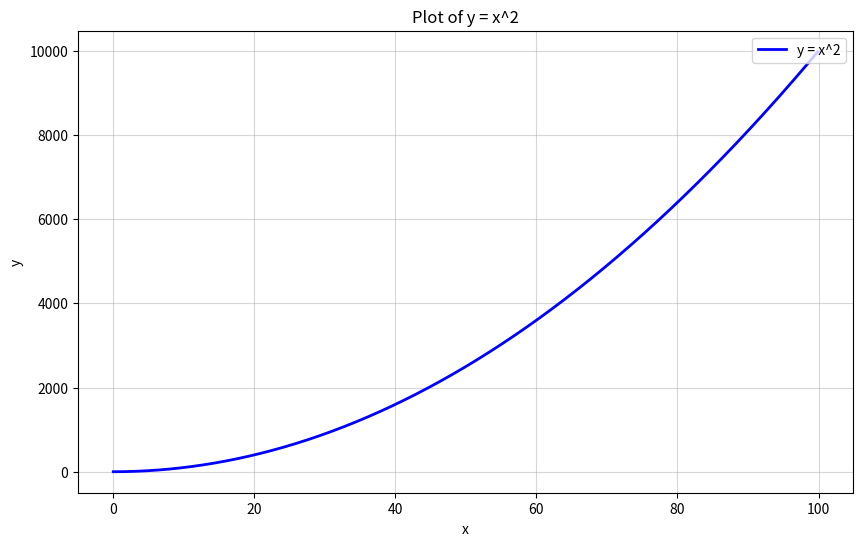
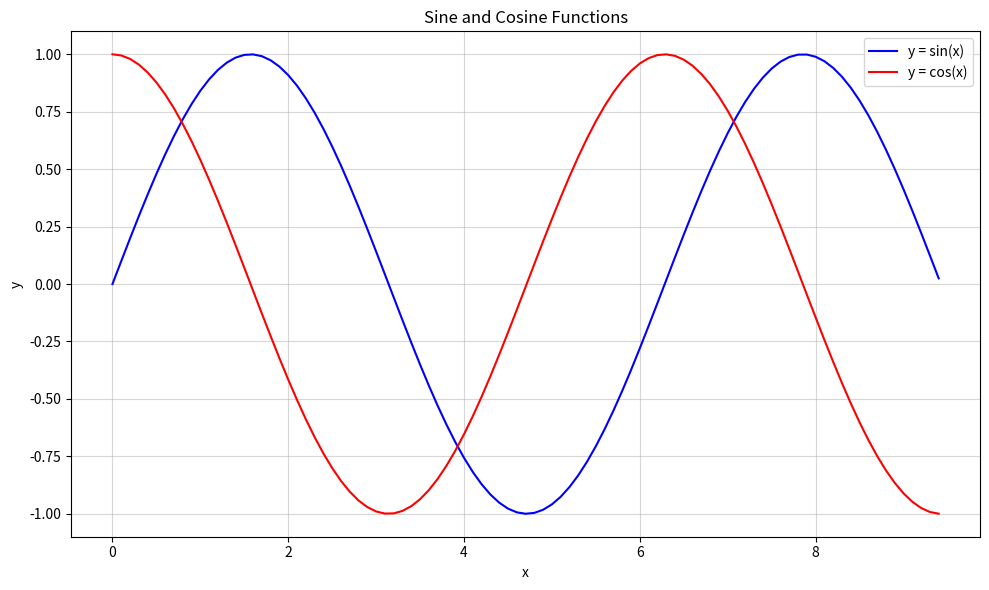

Source code (Python) for these figures, in order:
#!/usr/bin/env python3
# coding: utf-8
# numpy 的 array 操作

# 1. 导入 numpy 库
import numpy as np                    # 将 numpy 库命名为 np
import matplotlib.pyplot as plt       # 仅保留需要使用的导入
# import 放一起代码美观



# 2. 建立一个一维数组 a 初始化为 [4, 5, 6]，(1) 输出 a 的类型（type）(2) 输出 a 的各维度的大小（shape）(3) 输出 a 的第一个元素（element）

def question_2():
  print("第二题：\n") #格式修改为缩进
# 创建一个一维NumPy数组，存储整数类型的数值
# 数组元素为[4, 5, 6]，数据类型默认推断为numpy.int64
# 形状：a.shape = (3,)，表示包含3个元素的一维数组     
a = np.array([4, 5, 6])

print("(1) 输出 a 的类型（type）\n", type(a))
print("(2) 输出 a 的各维度的大小（shape）\n", a.shape)
print("(3) 输出 a 的第一个元素（element）\n", a[0])
# 使用 array() 函数创建数组，函数可基于序列型的对象。创建了一个一维数组 a，并输出其类型（numpy.ndarray）、形状（(3,)） 和第一个元素（4）。
# 使用 type() 获取数组的类型(numpy.ndarray),使用 shape 属性查看数组维度信息(一维数组的形状表示为 (n,)),通过索引访问数组元素（索引从 0 开始）
# 3. 建立一个二维数组 b, 初始化为 [ [4, 5, 6], [1, 2, 3]] (1) 输出二维数组 b 的形状（shape）（输出值为（2,3））(2) 输出 b(0,0)，b(0,1),b(1,1) 这三个元素（对应值分别为 4,5,2）
print("第三题：\n")
b = np.array([[4, 5, 6], [1, 2, 3]])  # 创建一个二维数组 b
print("(1) 输出各维度的大小（shape）\n", b.shape)  # 输出数组 b 的形状 - 应该是(2,3)
print("(2) 输出 b(0,0)，b(0,1),b(1,1) 这三个元素（对应值分别为 4,5,2）\n", b[0, 0], b[0, 1], b[1, 1])  # 输出数组 b 的指定元素 - b[0,0]是4, b[0,1]是5, b[1,1]是2


# 4. (1) 建立一个全 0 矩阵 a, 大小为 3x3; 类型为整型（提示: dtype = int）(2) 建立一个全 1 矩阵 b, 大小为 4x5;  (3) 建立一个单位矩阵 c ,大小为 4x4; (4) 生成一个随机数矩阵 d,
# 大小为 3x2.
print("第四题：\n")

# 全 0 矩阵，3x3，指定数据类型为int
a = np.zeros((3, 3), dtype=int)
# 全 1 矩阵，4x5，默认数据类型为float
b = np.ones((4, 5))
# 单位矩阵，4x4(对角线为1，其余为0)
c = np.eye(4)
# 随机数矩阵，3x2：设置随机种子（42）确保结果可复现，生成0-1之间的浮点数
np.random.seed(42) #  固定随机种子，使随机结果可复现
d = np.random.random((3, 2))# 生成一个形状为(3, 2)的NumPy数组，其中每个元素都是0到1之间的随机浮点数

# 5. 建立一个数组 a,(值为 [[1, 2, 3, 4], [5, 6, 7, 8], [9, 10, 11, 12]] ) ,(1) 打印 a; (2) 输出数组中下标为 (2,3),(0,0) 这两个元素的值
def question_5():
    print("第五题：\n")
# 创建一个 3x4 的二维数组 a，值为 [[1, 2, 3, 4], [5, 6, 7, 8], [9, 10, 11, 12]]
a = np.array([[1, 2, 3, 4], [5, 6, 7, 8], [9, 10, 11, 12]])
# 输出数组 a
print(a)
# 输出数组 a 中下标为 (2,3) 和 (0,0) 的两个元素的值
print(a[2, 3], a[0, 0])

# 6. 把上一题的 a 数组的 0 到 1 行，2 到 3 列，放到 b 里面去，（此处不需要从新建立 a, 直接调用即可）(1) 输出 b; (2) 输出 b 数组中（0,0）这个元素的值
print("第六题：\n")

# 0:2 表示取第 0 行（包含）到第 2 行（不包含），即实际取第 0 行和第 1 行；2:4 表示取第 2 列（包含）到第 4 列（不包含），即实际取第 2 列和第 3 列
b = a[0:2, 2:4]
print("(1) 输出 b\n", b)
print("(2) 输出 b 的（0,0）这个元素的值\n", b[0, 0])

# 7. 把第 5 题中数组 a 的最后两行所有元素放到 c 中 (1) 输出 c ; (2) 输出 c 中第一行的最后一个元素（提示，使用 -1 表示最后一个元素）
print("第七题：\n")

# -2: 提取最后两行的所有列元素
c = a[-2:, :]  
print("(1) 输出 c \n", c)
# -1 表示选取该行的最后一个元素
print("(2) 输出 c 中第一行的最后一个元素\n", c[0, -1]) 

# 8. 建立数组 a, 创建数组 a 为 [[1, 2], [3, 4], [5, 6]]，输出 （0,0）（1,1）（2,0） 这三个元素（提示： 使用 print(a[[0, 1, 2], [0, 1, 0]]) ）
print("第八题：\n")

a = np.array([[1, 2], [3, 4], [5, 6]])
# a[行索引列表, 列索引列表] 表示依次获取到的元素是第 0 行第 0 列的 1 、第 1 行第 1 列的 4 、第 2 行第 0 列的 5 
print("输出:\n", a[[0, 1, 2], [0, 1, 0]])  

# 9：使用NumPy高级索引提取矩阵特定元素
print("第九题：\n")

# 创建一个4行3列的二维数组（矩阵）a，并初始化数值
# 矩阵结构：
# 第0行: [1,  2,  3]
# 第1行: [4,  5,  6] 
# 第2行: [7,  8,  9]
# 第3行: [10, 11, 12]

a = np.array([[1, 2, 3], 
              [4, 5, 6], 
              [7, 8, 9], 
              [10, 11, 12]])

# 创建一个列索引数组b，用于指定每行要提取的元素所在的列
# b[0]=0: 第0行取第0列
# b[1]=2: 第1行取第2列
# b[2]=0: 第2行取第0列 
# b[3]=1: 第3行取第1列
b = np.array([0, 2, 0, 1])

# 使用高级索引提取元素：
# np.arange(4) 生成行索引数组 [0,1,2,3]
# b 是对应的列索引数组 [0,2,0,1]
# 组合效果相当于：
# a[0,0] → 第0行第0列 → 1
# a[1,2] → 第1行第2列 → 6
# a[2,0] → 第2行第0列 → 7
# a[3,1] → 第3行第1列 → 11
print("输出:\n", a[np.arange(4), b])  # 输出: [1, 6, 7, 11]

# 10. 对 9 中输出的那四个元素，每个都加上 10，然后重新输出矩阵 a.(提示： a[np.arange(4), b] += 10 ）
print("第十题：\n")

a[np.arange(4), b] += 10  # 利用 numpy 的高级索引功能，行用 np.arange(4) 生成，列用 b 数组指定，进行加法操作
print("输出:", a)

# 11. 执行 x = np.array([1, 2])，然后输出 x 的数据类型
print("第十一题：\n")

x = np.array([1, 2])
# 创建一个包含整数1和2的NumPy数组
print("输出:",x.dtype)

# 12. 执行 x = np.array([1.0, 2.0]) ，然后输出 x 的数据类类型
print("第十二题：\n")

x = np.array([1.0, 2.0])
print("输出:", x.dtype)

# 13. 执行 x = np.array([[1, 2], [3, 4]], dtype=np.float64) ，y = np.array([[5, 6], [7, 8]], dtype = np.float64)，然后输出 x+y , 和 np.add(x,y)
print("第十三题：\n")

x = np.array([[1, 2], [3, 4]], dtype=np.float64)  # 创建一个二维的 NumPy 数组 x，其元素为 [[1, 2], [3, 4]]，数据类型指定为 np.float64（双精度浮点数）
y = np.array([[5, 6], [7, 8]], dtype=np.float64)  # 创建另一个二维的 NumPy 数组 y，其元素为 [[5, 6], [7, 8]]，数据类型同样为 np.float64

print("x+y\n", x + y)  # 使用 + 运算符对两个数组进行逐元素相加操作，并将结果打印出来

print("np.add(x,y)\n", np.add(x, y))  # np.add 是 NumPy 库中用于数组相加的函数，同样会对两个数组进行逐元素相加

# 14. 利用 13 题目中的 x,y 输出 x-y 和 np.subtract(x,y)
print("第十四题：\n")

print("x-y\n", x - y)# 打印直接使用减法运算符得到的 x 减 y 的结果
print("np.subtract(x,y)\n", np.subtract(x, y))# 打印使用 numpy 的 subtract 函数得到的 x 减 y 的结果

# 15. 利用 13 题目中的 x,y 输出 x*y , 和 np.multiply(x,y) 还有 np.dot(x,y), 比较差异。然后自己换一个不是方阵的试试。
print("第十五题：\n")

print("x*y\n", x * y)  # 对应位置相乘
print("np.multiply(x, y)\n", np.multiply(x, y))  # 对应位置相乘
print("np.dot(x,y)\n", np.dot(x, y))  # 标准的行乘列求和

# 16. 利用 13 题目中的 x,y, 输出 x / y .(提示：使用函数 np.divide())
print("第十六题：\n")

print("x/y\n", x / y)  # 逐元素除法
print("np.divide(x,y)\n", np.divide(x, y))  # 逐元素除法

# 17. 利用 13 题目中的 x, 输出 x 的 开方。(提示： 使用函数 np.sqrt() )
print("第十七题：\n")

print("np.sqrt(x)\n", np.sqrt(x))

# 18. 利用 13 题目中的 x,y , 执行 print(x.dot(y)) 和 print(np.dot(x,y))
print("第十八题：\n")

print("x.dot(y)\n", x.dot(y))  # 使用 dot 方法进行矩阵乘法
print("np.dot(x,y)\n", np.dot(x, y))  # 使用 np.dot 函数进行矩阵乘法

# 19. 利用 13 题目中的 x, 进行求和。提示：输出三种求和 (1)print(np.sum(x)):   (2)print(np.sum(x，axis =0 ));   (3)print(np.sum(x,axis = 1))
print("第十九题：\n")

print("print(np.sum(x)):", np.sum(x))  # 所有元素求和
print("print(np.sum(x, axis=0))", np.sum(x, axis=0))  # 按列求和（列维度）
print("print(np.sum(x, axis = 1))", np.sum(x, axis = 1))  # 按行求和（行维度）

# 20. 利用 13 题目中的 x, 进行求平均数（提示：输出三种平均数(1)print(np.mean(x)) (2)print(np.mean(x,axis = 0))(3) print(np.mean(x,axis =1))）
print("第二十题：\n")

print("print(np.mean(x))", np.mean(x))  # 全局均值
print("print(np.mean(x, axis = 0))", np.mean(x, axis=0))  # 列均值
print("print(np.mean(x, axis = 1))", np.mean(x, axis=1))  # 行均值

# 21. 利用 13 题目中的 x，对 x 进行矩阵转置，然后输出转置后的结果，（提示： x.T 表示对 x 的转置）
print("第二十一题：\n")

print("x 转置后的结果:\n", x.T)

# 22. 利用 13 题目中的 x, 求 e 的指数（提示： 函数 np.exp()）
print("第二十二题：\n")

print("e 的指数：np.exp(x)")  
print(np.exp(x))

# 23. 利用 13 题目中的 x, 求值最大的下标（提示 (1)print(np.argmax(x)) ,(2) print(np.argmax(x, axis =0))(3)print(np.argmax(x),axis =1))
print("第二十三题：\n")
print("全局最大值的下标:", np.argmax(x))          # 打印整个数组 x 中最大值的下标
print("每列最大值的下标:", np.argmax(x, axis=0))   # 打印数组 x 沿着第 0 轴（通常是行方向）上每一列最大值的下标
print("每行最大值的下标:", np.argmax(x, axis=1))   # 打印数组 x 沿着第 1 轴（通常是列方向）上每一行最大值的下标

# 24. 画图，y=x*x 其中 x = np.arange(0, 100, 0.1) （使用 NumPy 和 Matplotlib 绘制了二次函数 y=x^2 的图像）
def plot_quadratic():  #绘制二次函数 y = x^2 的图像。

    print("\n第二十四题：绘制二次函数")

x = np.arange(0, 100, 0.1)  # 生成从 0 到 99.9 的数组，步长为 0.1，共 1000 个点 （注：np.arange() 遵循的是左闭右开原则）
y = x * x  # 计算每个 x 对应的 y=x^2 的值

plt.figure(figsize=(10, 6))  # 创建一个宽 10 英寸、高 6 英寸的图像窗口
plt.plot(x, y, label="y = x^2", color="blue", linewidth=2)  # 绘制蓝色曲线，并设置图例标签为 y = x^2

# 添加标题和标签
plt.title("Plot of y = x^2")  # 图像标题
plt.xlabel("x")  # x 轴标签
plt.ylabel("y")  # y 轴标签

# 显示出半透明网格线
plt.grid(True, alpha=0.5)

# 在右上角显示图例
plt.legend(loc='upper right') # 在图表中添加图例(legend)，并将图例放置在右上角
plt.savefig('quadratic.png')   # 保存图像
plt.show()  # 显示绘制的图像

# 25. 画图：画正弦函数和余弦函数， x = np.arange(0, 3 * np.pi, 0.1)(提示：这里用到 np.sin() ，np.cos() 函数和 matplotlib.pyplot 库)
print("第二十五题：\n")
# 改用linspace确保包含端点
x = np.arange(0, 3 * np.pi, 0.1)  ## 生成从 0 到 3π 的 x 值，步长为 0.1
y_sin = np.sin(x)  # 计算对应的正弦值
y_cos = np.cos(x)  # 计算对应的余弦值

plt.figure(figsize=(10, 6))  # 创建一个图像窗口，设置大小为 10×6 英寸 
plt.plot(x, y_sin, label="y = sin(x)", color="blue")  # 绘制正弦函数曲线
plt.plot(x, y_cos, label="y = cos(x)", color="red")  # 绘制余弦函数曲线

# 添加标题和标签
plt.title("Sine and Cosine Functions")  # 设置图像的标题为 "Sine and Cosine Functions"
plt.xlabel("x")  # 设置图像中 x 轴的标签为 "x"
plt.ylabel("y")  # 设置图像中 y 轴的标签为 "y"

# 添加网格线
plt.grid(True, alpha=0.5)

# 显示图例
plt.legend(loc='best')

# 自动调整布局，防止标签被截断
plt.tight_layout() 

# 显示图像
plt.show()
